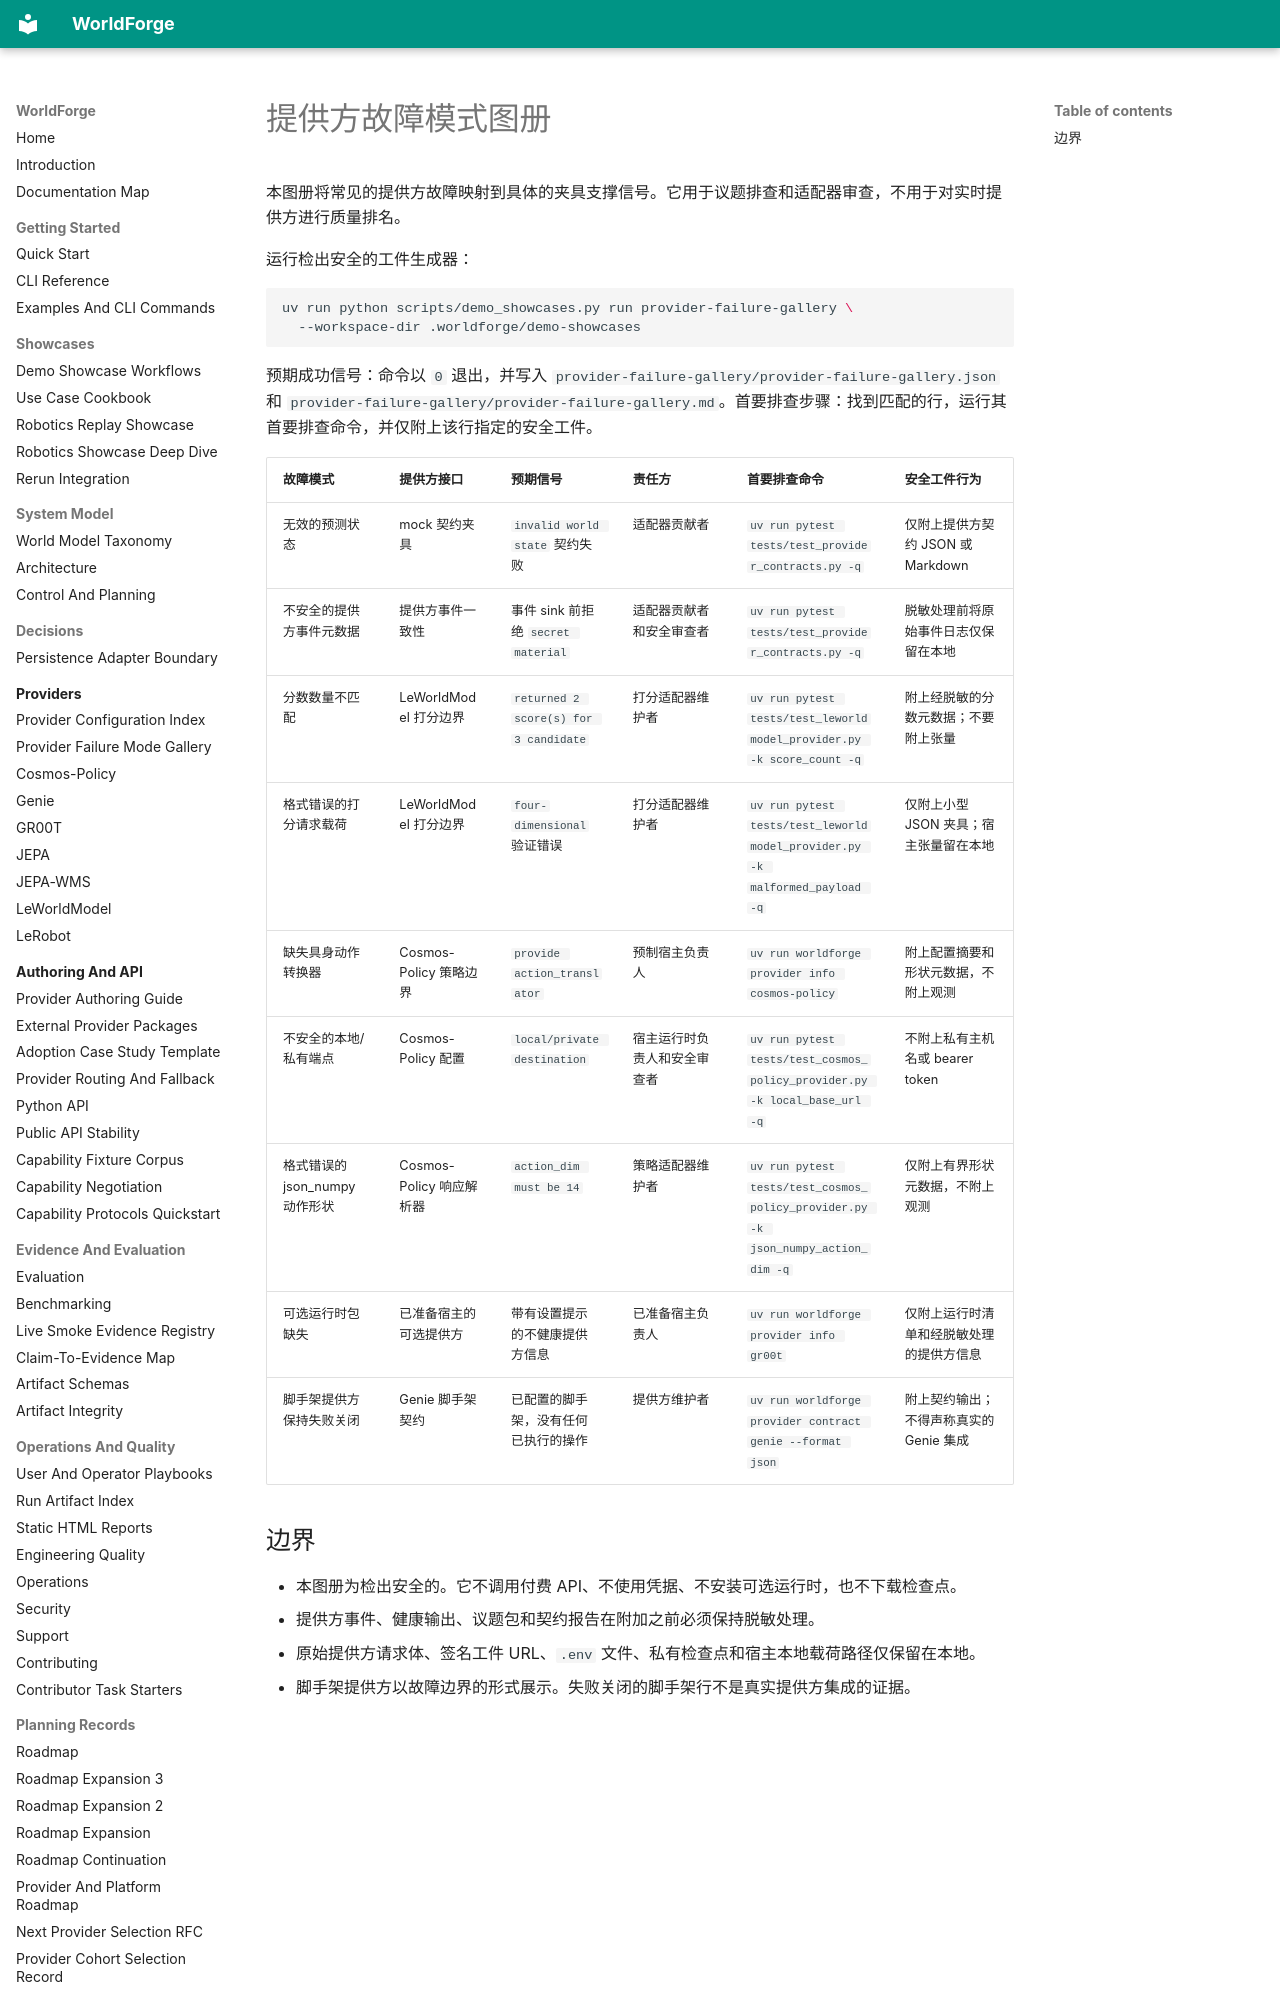

repository: AbdelStark/worldforge · page: provider-failure-gallery.zh/index.html · generator: mkdocs

# 提供方故障模式图册

本图册将常见的提供方故障映射到具体的夹具支撑信号。它用于议题排查和适配器审查，不用于对实时提供方进行质量排名。

运行检出安全的工件生成器：

```bash
uv run python scripts/demo_showcases.py run provider-failure-gallery \
  --workspace-dir .worldforge/demo-showcases
```

预期成功信号：命令以 `0` 退出，并写入 `provider-failure-gallery/provider-failure-gallery.json` 和 `provider-failure-gallery/provider-failure-gallery.md`。首要排查步骤：找到匹配的行，运行其首要排查命令，并仅附上该行指定的安全工件。

| 故障模式 | 提供方接口 | 预期信号 | 责任方 | 首要排查命令 | 安全工件行为 |
| --- | --- | --- | --- | --- | --- |
| 无效的预测状态 | mock 契约夹具 | `invalid world state` 契约失败 | 适配器贡献者 | `uv run pytest tests/test_provider_contracts.py -q` | 仅附上提供方契约 JSON 或 Markdown |
| 不安全的提供方事件元数据 | 提供方事件一致性 | 事件 sink 前拒绝 `secret material` | 适配器贡献者和安全审查者 | `uv run pytest tests/test_provider_contracts.py -q` | 脱敏处理前将原始事件日志仅保留在本地 |
| 分数数量不匹配 | LeWorldModel 打分边界 | `returned 2 score(s) for 3 candidate` | 打分适配器维护者 | `uv run pytest tests/test_leworldmodel_provider.py -k score_count -q` | 附上经脱敏的分数元数据；不要附上张量 |
| 格式错误的打分请求载荷 | LeWorldModel 打分边界 | `four-dimensional` 验证错误 | 打分适配器维护者 | `uv run pytest tests/test_leworldmodel_provider.py -k malformed_payload -q` | 仅附上小型 JSON 夹具；宿主张量留在本地 |
| 缺失具身动作转换器 | Cosmos-Policy 策略边界 | `provide action_translator` | 预制宿主负责人 | `uv run worldforge provider info cosmos-policy` | 附上配置摘要和形状元数据，不附上观测 |
| 不安全的本地/私有端点 | Cosmos-Policy 配置 | `local/private destination` | 宿主运行时负责人和安全审查者 | `uv run pytest tests/test_cosmos_policy_provider.py -k local_base_url -q` | 不附上私有主机名或 bearer token |
| 格式错误的 json_numpy 动作形状 | Cosmos-Policy 响应解析器 | `action_dim must be 14` | 策略适配器维护者 | `uv run pytest tests/test_cosmos_policy_provider.py -k json_numpy_action_dim -q` | 仅附上有界形状元数据，不附上观测 |
| 可选运行时包缺失 | 已准备宿主的可选提供方 | 带有设置提示的不健康提供方信息 | 已准备宿主负责人 | `uv run worldforge provider info gr00t` | 仅附上运行时清单和经脱敏处理的提供方信息 |
| 脚手架提供方保持失败关闭 | Genie 脚手架契约 | 已配置的脚手架，没有任何已执行的操作 | 提供方维护者 | `uv run worldforge provider contract genie --format json` | 附上契约输出；不得声称真实的 Genie 集成 |
